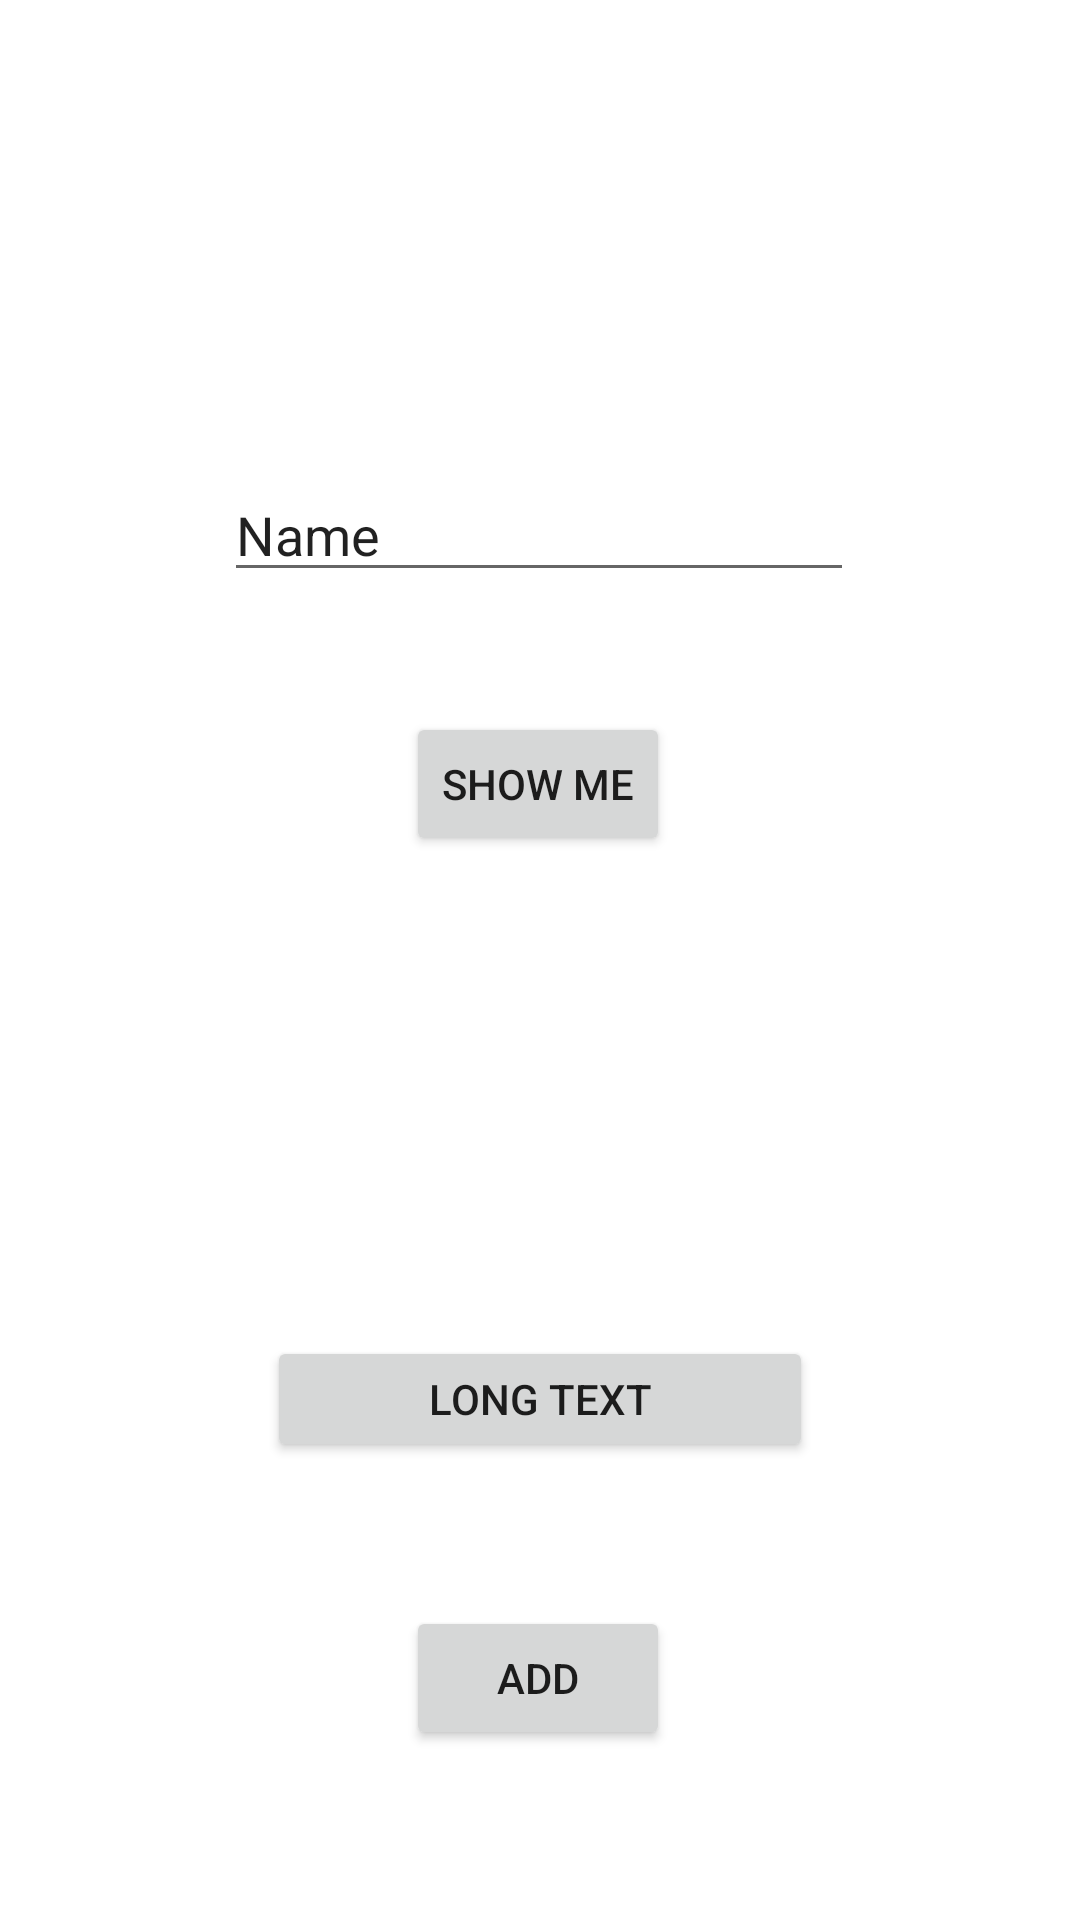

Reconstruct the res/layout file that produces this screen, plus the resources it refers to.
<!-- AndroidManifest.xml: application theme Theme.TP1android -->
<!-- res/layout/activity_main.xml -->
<?xml version="1.0" encoding="utf-8"?>
<androidx.constraintlayout.widget.ConstraintLayout xmlns:android="http://schemas.android.com/apk/res/android"
    xmlns:app="http://schemas.android.com/apk/res-auto"
    xmlns:tools="http://schemas.android.com/tools"
    android:layout_width="match_parent"
    android:layout_height="match_parent"
    tools:context=".MainActivity">

    <EditText
        android:id="@+id/txta"
        android:layout_width="wrap_content"
        android:layout_height="wrap_content"
        android:layout_marginTop="156dp"
        android:ems="10"
        android:inputType="textPersonName"
        android:text="Name"
        app:layout_constraintEnd_toEndOf="parent"
        app:layout_constraintHorizontal_bias="0.497"
        app:layout_constraintStart_toStartOf="parent"
        app:layout_constraintTop_toTopOf="parent" />

    <Button
        android:id="@+id/bt"
        android:layout_width="wrap_content"
        android:layout_height="wrap_content"
        android:layout_marginTop="40dp"
        android:text="Show me"
        app:layout_constraintEnd_toEndOf="parent"
        app:layout_constraintHorizontal_bias="0.498"
        app:layout_constraintStart_toStartOf="parent"
        app:layout_constraintTop_toBottomOf="@+id/txta" />

    <Button
        android:id="@+id/button2"
        android:layout_width="182dp"
        android:layout_height="42dp"
        android:layout_marginTop="160dp"
        android:text="Long text"
        app:layout_constraintEnd_toEndOf="parent"
        app:layout_constraintStart_toStartOf="parent"
        app:layout_constraintTop_toBottomOf="@+id/bt" />

    <Button
        android:id="@+id/calender"
        android:layout_width="wrap_content"
        android:layout_height="wrap_content"
        android:layout_marginTop="48dp"
        android:text="Add"
        app:layout_constraintEnd_toEndOf="parent"
        app:layout_constraintHorizontal_bias="0.498"
        app:layout_constraintStart_toStartOf="parent"
        app:layout_constraintTop_toBottomOf="@+id/button2" />
</androidx.constraintlayout.widget.ConstraintLayout>
<!-- resources referenced by this layout -->
<resources>
  <style name="Theme.TP1android" parent="Theme.MaterialComponents.DayNight.DarkActionBar">
          
          <item name="colorPrimary">@color/purple_500</item>
          <item name="colorPrimaryVariant">@color/purple_700</item>
          <item name="colorOnPrimary">@color/white</item>
          
          <item name="colorSecondary">@color/teal_200</item>
          <item name="colorSecondaryVariant">@color/teal_700</item>
          <item name="colorOnSecondary">@color/black</item>
          
          <item name="android:statusBarColor" tools:targetApi="l">?attr/colorPrimaryVariant</item>
          
      </style>
  <!-- not gathered from this repository: default colours our renderer supplied (Android Studio template values) -->
  <color name="purple_500">#FF6200EE</color>
  <color name="purple_700">#FF3700B3</color>
  <color name="teal_200">#FF03DAC5</color>
  <color name="teal_700">#FF018786</color>
  <color name="black">#FF000000</color>
  <color name="white">#FFFFFFFF</color>
</resources>
